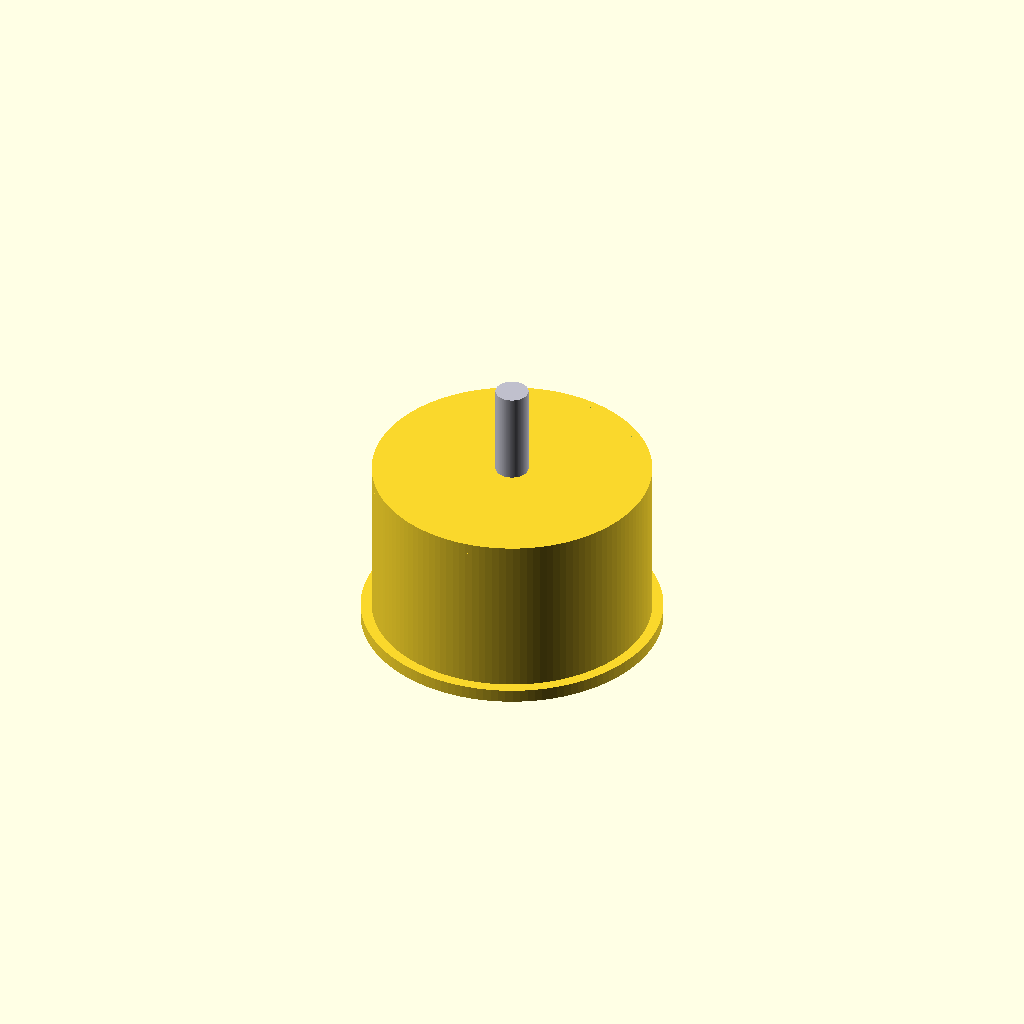
Cell 1: the model at its default parameters.
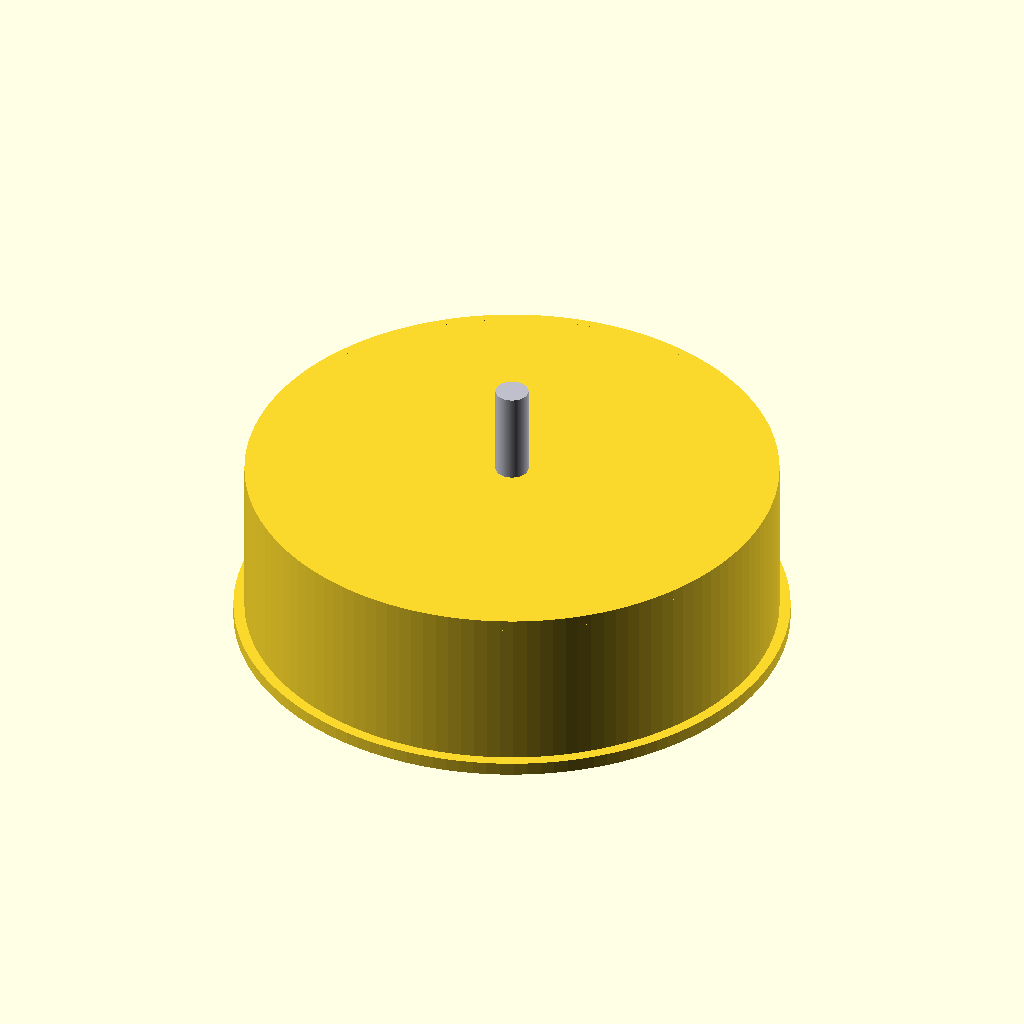
Cell 2: the same model with stator_d = 46.
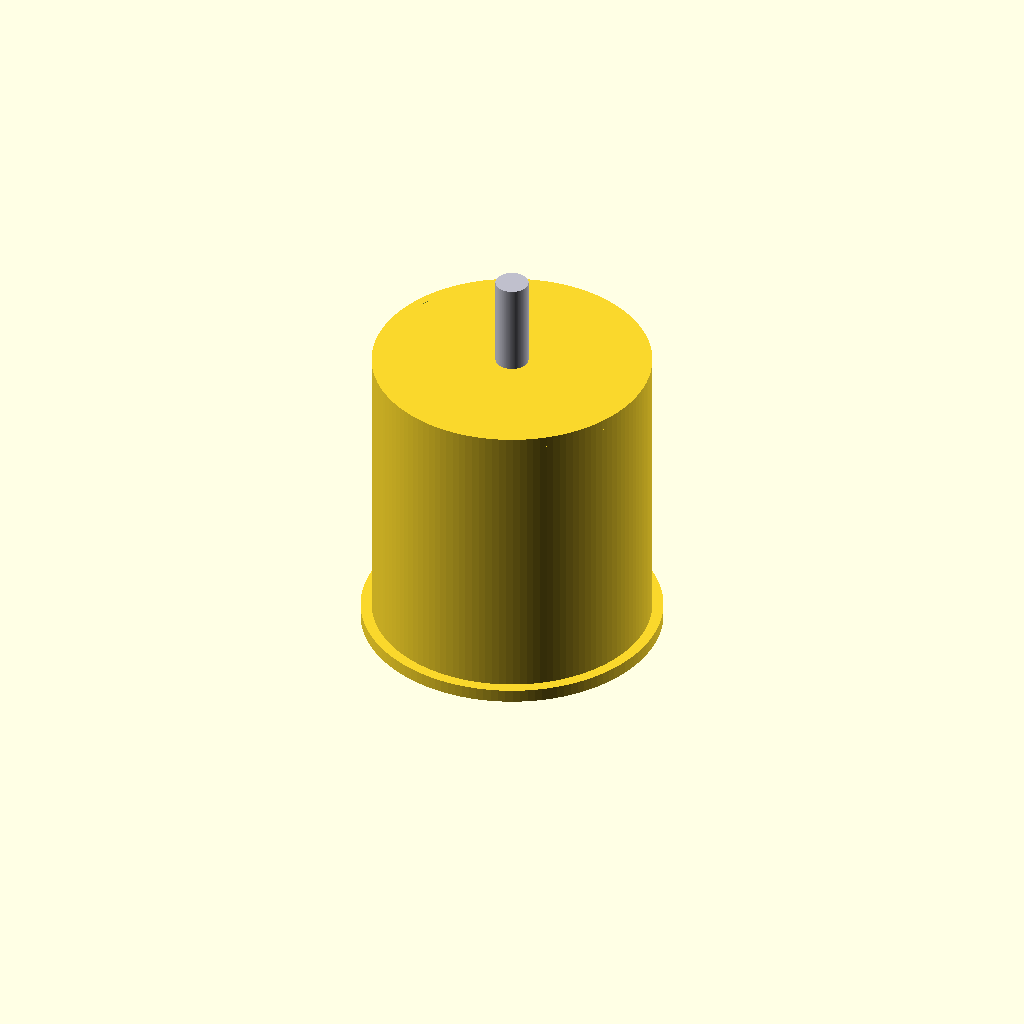
Cell 3: stator_h = 24 (everything else at default).
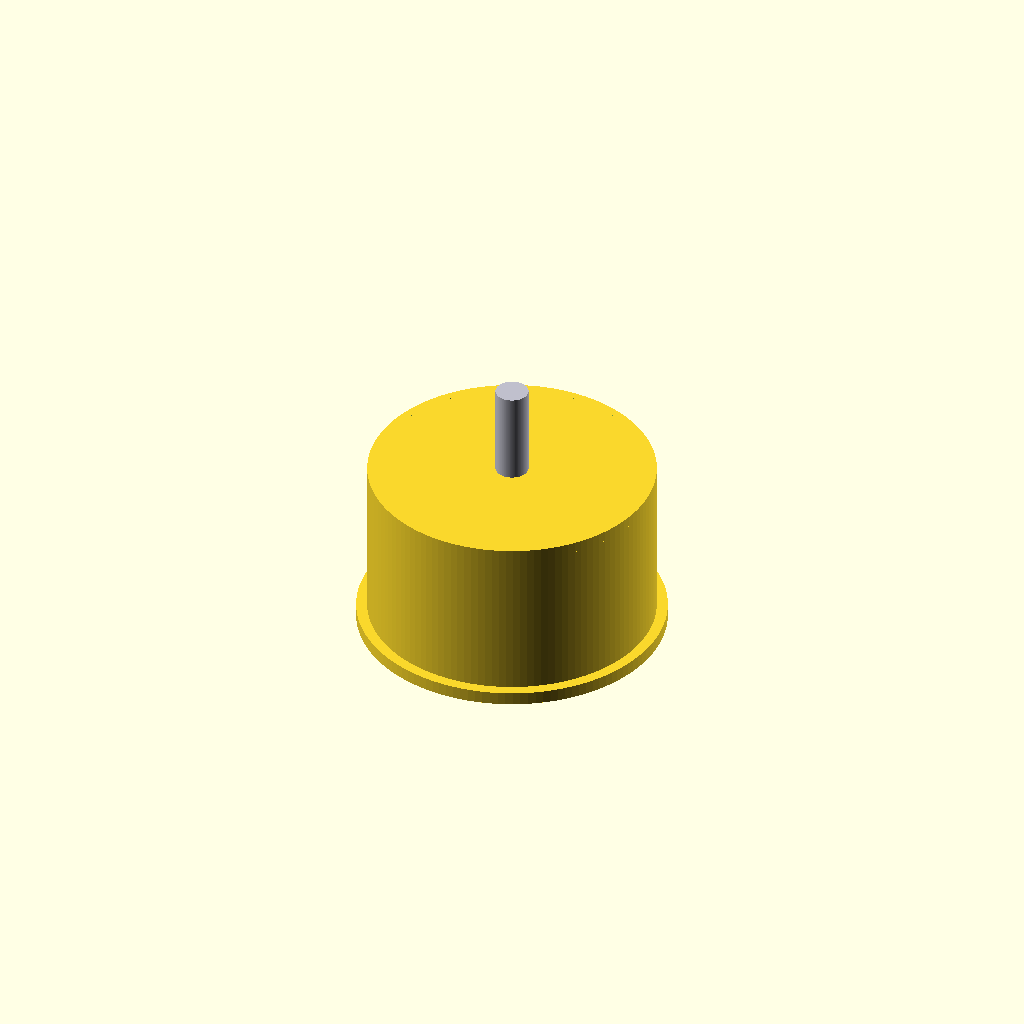
Cell 4: airgap = 0.8 (everything else at default).
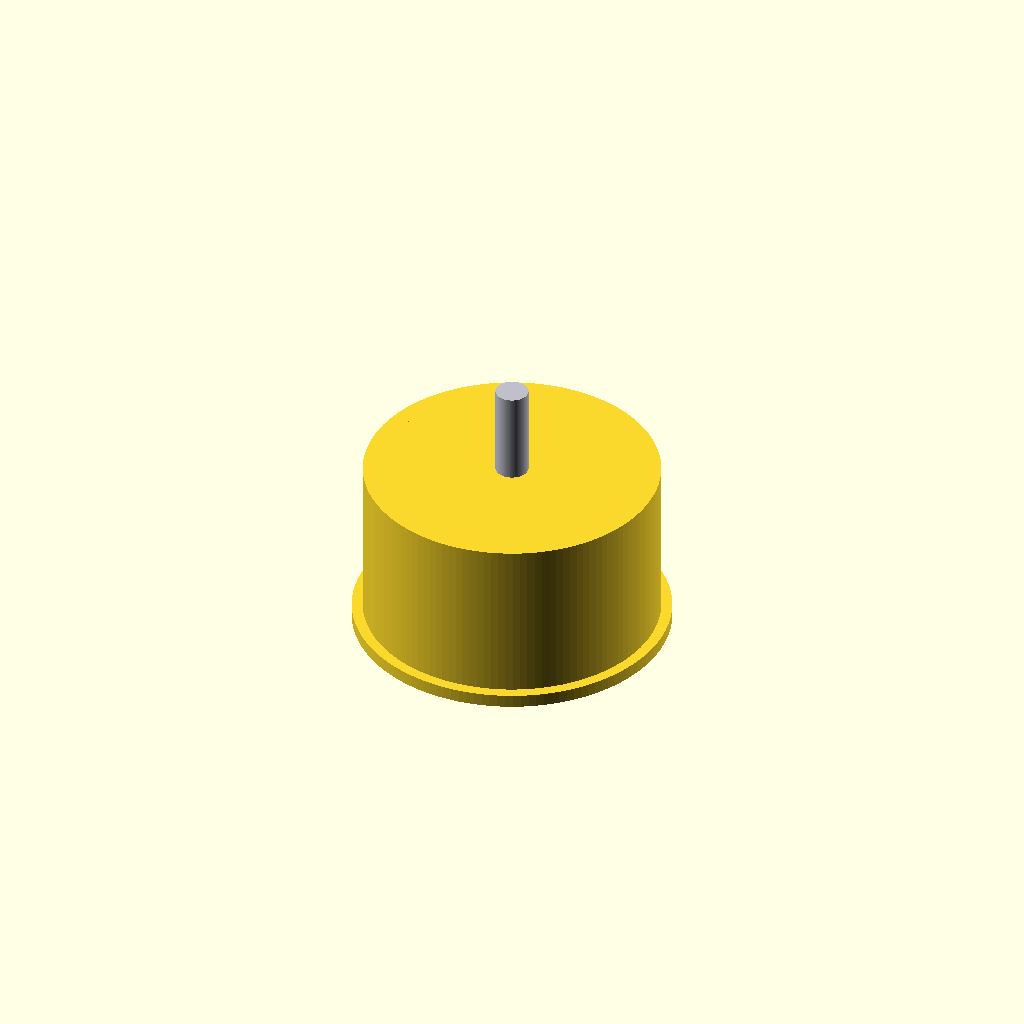
Cell 5 — can_wall set to 1.6, the other parameters unchanged.
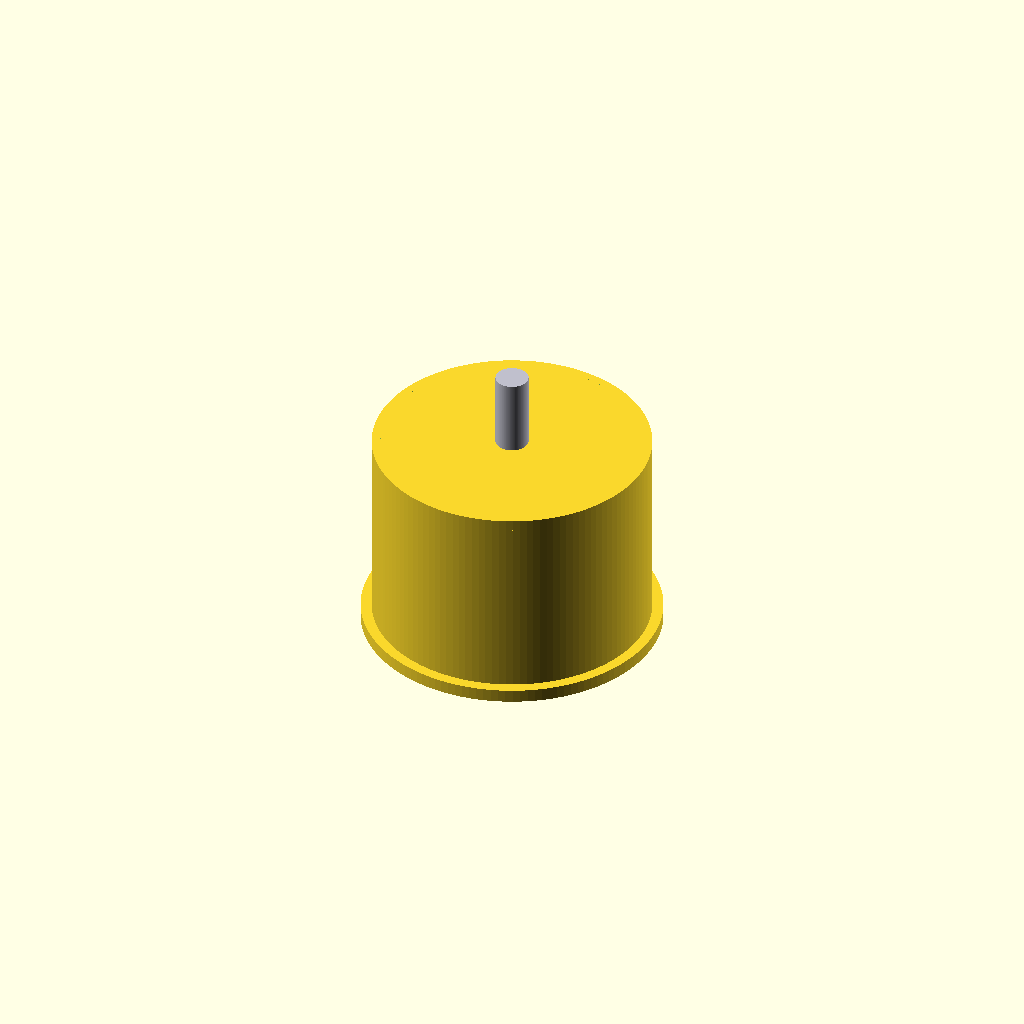
Cell 6 — can_overhang set to 3, the other parameters unchanged.
One fixed orthographic camera (rotation 55°, 0°, 25°; colour scheme Cornfield) for every cell.
The OpenSCAD source (additional_study/matched_effort/results/direct_matched_calls/scad/bldc_motor__BLDC1804.scad):
$fn=128;

// Brushless DC motor (simplified) with 23mm stator diameter and 12mm stator height

stator_d = 23.0;
stator_h = 12.0;

// Assumptions for a simple, renderable motor model
airgap = 0.4;
can_wall = 0.8;
can_overhang = 1.5;

can_d = stator_d + 2*(airgap + can_wall);
can_h = stator_h + 2*can_overhang;

base_thk = 1.2;
base_d = can_d + 2.0;

shaft_d = 3.0;
shaft_len_front = 10.0;
shaft_len_back = 2.0;

mount_hole_d = 2.0;
mount_hole_r = (base_d/2) - 3.0;

module motor() {
  union() {
    // Outer can (rotor housing)
    difference() {
      translate([0,0,base_thk])
        cylinder(d=can_d, h=can_h);
      // Hollow inside can
      translate([0,0,base_thk + 0.6])
        cylinder(d=can_d - 2*can_wall, h=can_h - 1.2);
    }

    // Base plate
    difference() {
      cylinder(d=base_d, h=base_thk);
      // Mount holes (4x)
      for (a = [0:90:270]) {
        translate([mount_hole_r*cos(a), mount_hole_r*sin(a), -0.1])
          cylinder(d=mount_hole_d, h=base_thk + 0.2);
      }
      // Center clearance
      translate([0,0,-0.1])
        cylinder(d=shaft_d + 2.0, h=base_thk + 0.2);
    }

    // Stator (inside)
    translate([0,0,base_thk + can_overhang])
      color([0.6,0.6,0.6])
        difference() {
          cylinder(d=stator_d, h=stator_h);
          // Inner bore
          cylinder(d=stator_d*0.45, h=stator_h + 0.1);
        }

    // Simple windings ring (visual)
    translate([0,0,base_thk + can_overhang + 0.5])
      color([0.8,0.4,0.1])
        difference() {
          cylinder(d=stator_d*0.98, h=stator_h-1.0);
          cylinder(d=stator_d*0.78, h=stator_h-0.9);
        }

    // Shaft (through)
    color([0.75,0.75,0.8])
      translate([0,0,base_thk + can_overhang + stator_h])
        cylinder(d=shaft_d, h=shaft_len_front);

    color([0.75,0.75,0.8])
      translate([0,0,-shaft_len_back])
        cylinder(d=shaft_d, h=shaft_len_back + base_thk + 0.2);

    // Front endcap lip
    translate([0,0,base_thk + can_h - 1.0])
      difference() {
        cylinder(d=can_d, h=1.0);
        translate([0,0,-0.1])
          cylinder(d=can_d - 2*can_wall, h=1.2);
      }
  }
}

motor();
Parameter table extracted from the source (name, type, default, range or options):
stator_d: number, default 23
stator_h: number, default 12
airgap: number, default 0.4
can_wall: number, default 0.8
can_overhang: number, default 1.5
base_thk: number, default 1.2
shaft_d: number, default 3
shaft_len_front: number, default 10
shaft_len_back: number, default 2
mount_hole_d: number, default 2
